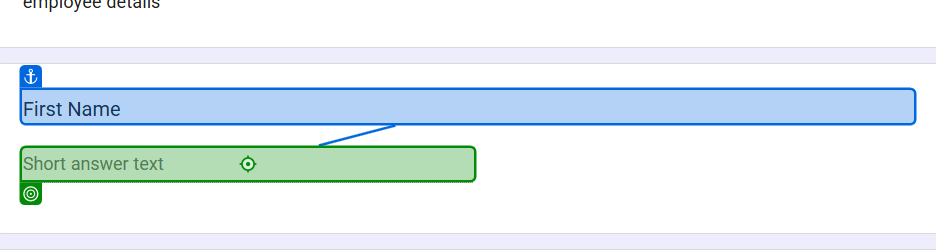
Task: Filling a webform from a true PDF file
Workflow: Sequence1

Step 1: type [ele(0)] into the text box in window 'Untitled form - Google Forms' (chrome.exe)
